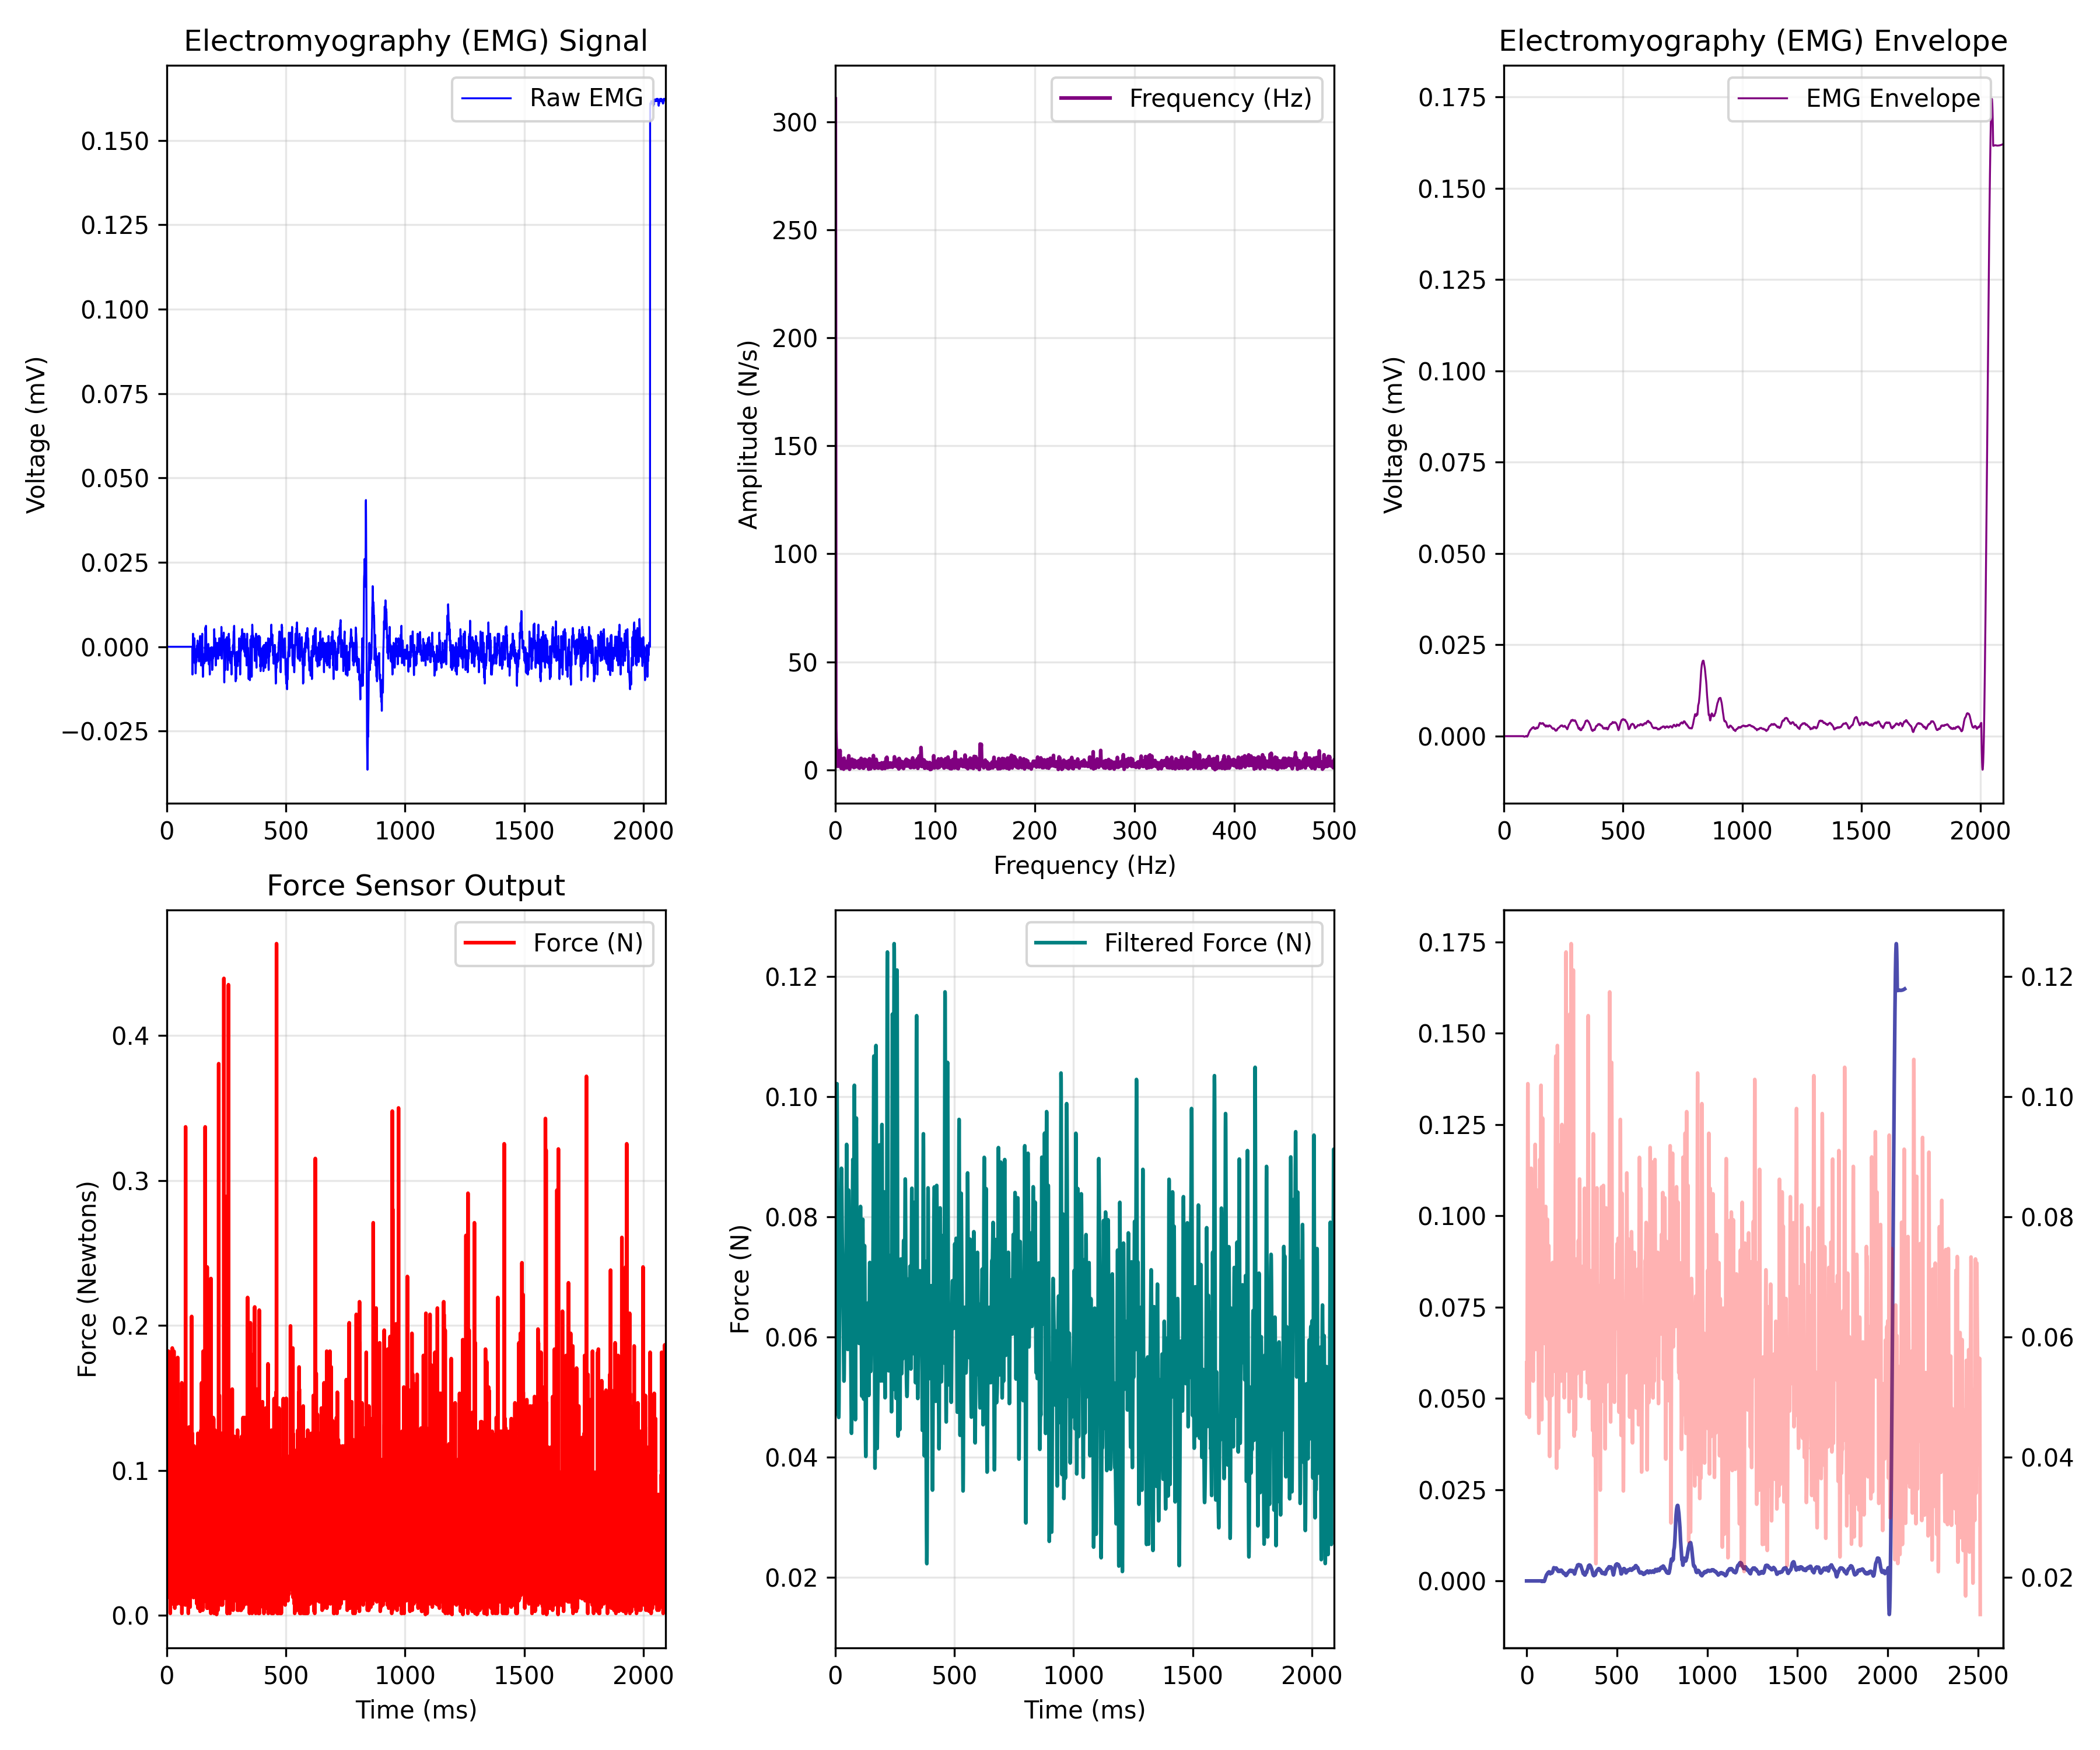

The file beside this chart, header and first rows:
EMG_time_ms, EMG_value, FORCE_time_ms, FORCE_newtons, Force_LPF, ENVELOPE_time_ms, EMG_Envelope
0.0, 0.0, 0.466, 0.05593, 0.05573, 0.0, 0.0
0.4655, 0.0, 0.932, 0.02107, 0.05176, 0.4655, 0.0
0.931, 0.0, 1.396, 0.06465, 0.04865, 0.931, 0.0
1.397, 0.0, 1.862, 0.01236, 0.04719, 1.397, 0.0
1.862, 0.0, 2.33, 0.0385, 0.04789, 1.862, 0.0
2.328, 0.0, 2.792, 0.01454, 0.05091, 2.328, 0.0
2.793, 0.0, 3.255, 0.09297, 0.05608, 2.793, 0.0
3.259, 0.0, 3.725, 0.1148, 0.06291, 3.259, 0.0
3.724, 0.0, 4.186, 0.02468, 0.07076, 3.724, 0.0
4.19, 0.0, 4.656, 0.09297, 0.0789, 4.19, 0.0
4.655, 0.0, 5.114, 0.106, 0.08661, 4.655, 0.0
5.121, 0.0, 5.581, 0.08208, 0.09324, 5.121, 0.0
5.586, 0.0, 6.047, 0.09515, 0.09828, 5.586, 0.0
6.052, 0.0, 6.514, 0.07118, 0.1013, 6.052, 0.0
6.517, 0.0, 6.98, 0.09079, 0.1022, 6.517, 0.0
6.983, 0.0, 7.44, 0.106, 0.1009, 6.983, 0.0
7.448, 0.0, 7.906, 0.1823, 0.09748, 7.448, 0.0
7.914, 0.0, 8.371, 0.08643, 0.09248, 7.914, 0.0
8.379, 0.0, 8.837, 0.07118, 0.08643, 8.379, 0.0
8.845, 0.0, 9.3, 0.02761, 0.07995, 8.845, 0.0
9.31, 0.0, 9.77, 0.08208, 0.07364, 9.31, 0.0
9.776, 0.0, 10.23, 0.06465, 0.06793, 9.776, 0.0
10.24, 0.0, 10.7, 0.07118, 0.06305, 10.24, 0.0
10.71, 0.0, 11.16, 0.03633, 0.05905, 10.71, 0.0
11.17, 0.0, 11.62, 0.08643, 0.05584, 11.17, 0.0
11.64, 0.0, 12.09, 0.05811, 0.05323, 11.64, 0.0
12.1, 0.0, 12.56, 0.0189, 0.05107, 12.1, 0.0
12.57, 0.0, 13.02, 0.05811, 0.04925, 12.57, 0.0
13.03, 0.0, 13.49, 0.1126, 0.0478, 13.03, 0.0
13.5, 0.0, 13.96, 0.01596, 0.04686, 13.5, 0.0
13.97, 0.0, 14.42, 0.06465, 0.04664, 13.97, 0.0
14.43, 0.0, 14.88, 0.001467, 0.04737, 14.43, 0.0
14.9, 0.0, 15.35, 0.07554, 0.04919, 14.9, 0.0
15.36, 0.0, 15.81, 0.01018, 0.05208, 15.36, 0.0
15.83, 0.0, 16.27, 0.0494, 0.05584, 15.83, 0.0
16.29, 0.0, 16.74, 0.08208, 0.06007, 16.29, 0.0
16.76, 0.0, 17.21, 0.08643, 0.0643, 16.76, 0.0
17.22, 0.0, 17.67, 0.01018, 0.06802, 17.22, 0.0
17.69, 0.0, 18.14, 0.1344, 0.07084, 17.69, 0.0
18.16, 0.0, 18.6, 0.06901, 0.07253, 18.16, 0.0
18.62, 0.0, 19.07, 0.06465, 0.07307, 18.62, 0.0
19.09, 0.0, 19.53, 0.08208, 0.07269, 19.09, 0.0
19.55, 0.0, 20, 0.09733, 0.07177, 19.55, 0.0
20.02, 0.0, 20.46, 0.05158, 0.07078, 20.02, 0.0
20.48, 0.0, 20.93, 0.01378, 0.07017, 20.48, 0.0
20.95, 0.0, 21.39, 0.13, 0.07028, 20.95, 0.0
21.41, 0.0, 21.86, 0.01018, 0.07125, 21.41, 0.0
21.88, 0.0, 22.32, 0.05158, 0.07306, 21.88, 0.0
22.34, 0.0, 22.78, 0.1191, 0.07551, 22.34, 0.0
22.81, 0.0, 23.25, 0.1845, 0.07833, 22.81, 0.0
23.28, 0.0, 23.71, 0.008003, 0.08122, 23.28, 0.0
23.74, 0.0, 24.18, 0.02325, 0.08388, 23.74, 0.0
24.21, 0.0, 24.64, 0.1169, 0.08605, 24.21, 0.0
24.67, 0.0, 25.11, 0.09297, 0.08752, 24.67, 0.0
25.14, 0.0, 25.58, 0.09297, 0.08812, 25.14, 0.0
25.6, 0.0, 26.04, 0.06247, 0.0878, 25.6, 0.0
26.07, 0.0, 26.51, 0.1191, 0.08663, 26.07, 0.0
26.53, 0.0, 26.97, 0.1148, 0.08479, 26.53, 0.0
27, 0.0, 27.44, 0.106, 0.08259, 27, 0.0
27.47, 0.0, 27.9, 0.03339, 0.08035, 27.47, 0.0
... 5,344 more rows
